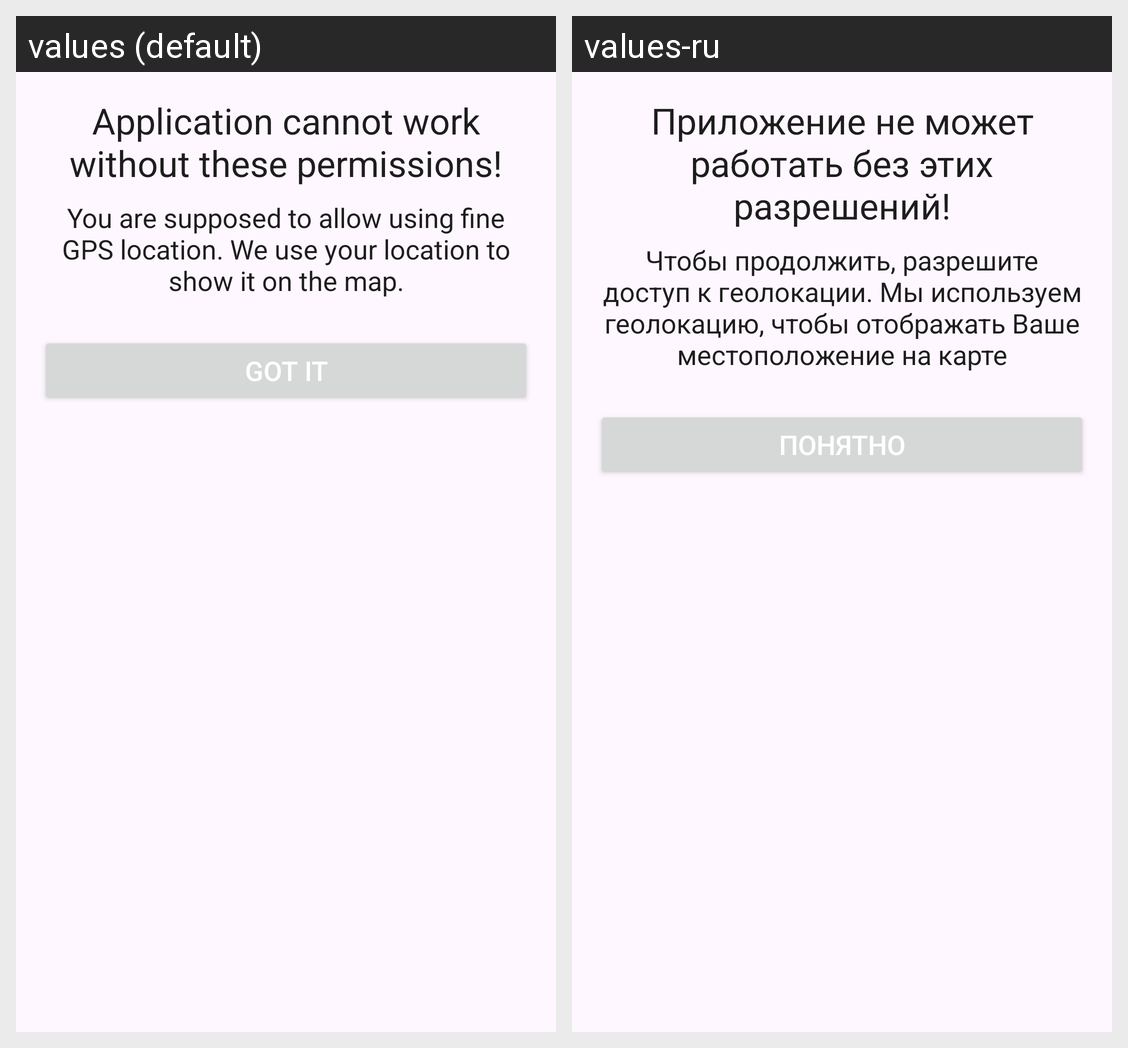

This grid shows one Android layout under two languages. Give, for every string resource on the screen, its name, the default text and each shown locale's text.
Android screen res/layout/bottom_sheet_map_permissions_in_dialog.xml rendered under 2 locales, left to right: values (default), values-ru. Device: Nexus 5 (rendered at 1080×1920; each locale shown at half size, 540×960, under a caption strip naming it); theme Theme.MapExcursions.
Strings drawn on this screen, with the default value and each locale's value (text and hints the layout hard-codes, and strings that could not be matched under every locale, appear in the picture but are not listed):

map_permissions_in_dialog_header
  values: Application cannot work without these permissions!
  values-ru: Приложение не может работать без этих разрешений!

map_permissions_in_dialog_description
  values: You are supposed to allow using fine GPS location. We use your location to show it on the map.
  values-ru: Чтобы продолжить, разрешите доступ к геолокации. Мы используем геолокацию, чтобы отображать Ваше местоположение на карте

got_it
  values: Got it
  values-ru: Понятно
